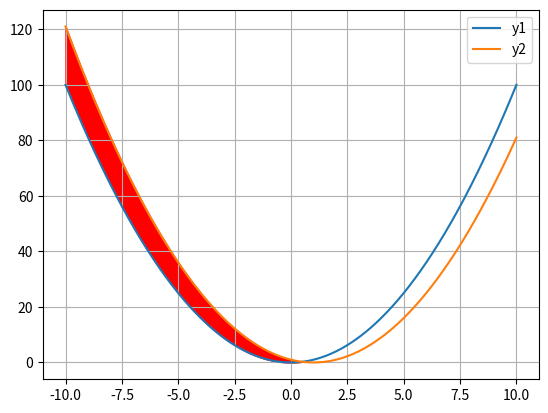

The script that saved this image:
import numpy as np
import matplotlib.pyplot as plt
        
x = np.linspace(-10, 10, 2000)
y1 = x**2
y2 = (x-1)**2
        
plt.plot(x, y1, label='y1')
plt.plot(x, y2, label='y2')
plt.fill_between(x, y1, y2, where=y1<y2, color='red')
plt.grid()
plt.legend()
plt.show()  

#show intersection points and their values
print('Intersection points:')
for i in range(len(x)):
    if y1[i] == y2[i]:
        print('x =', x[i], 'y =', y1[i])